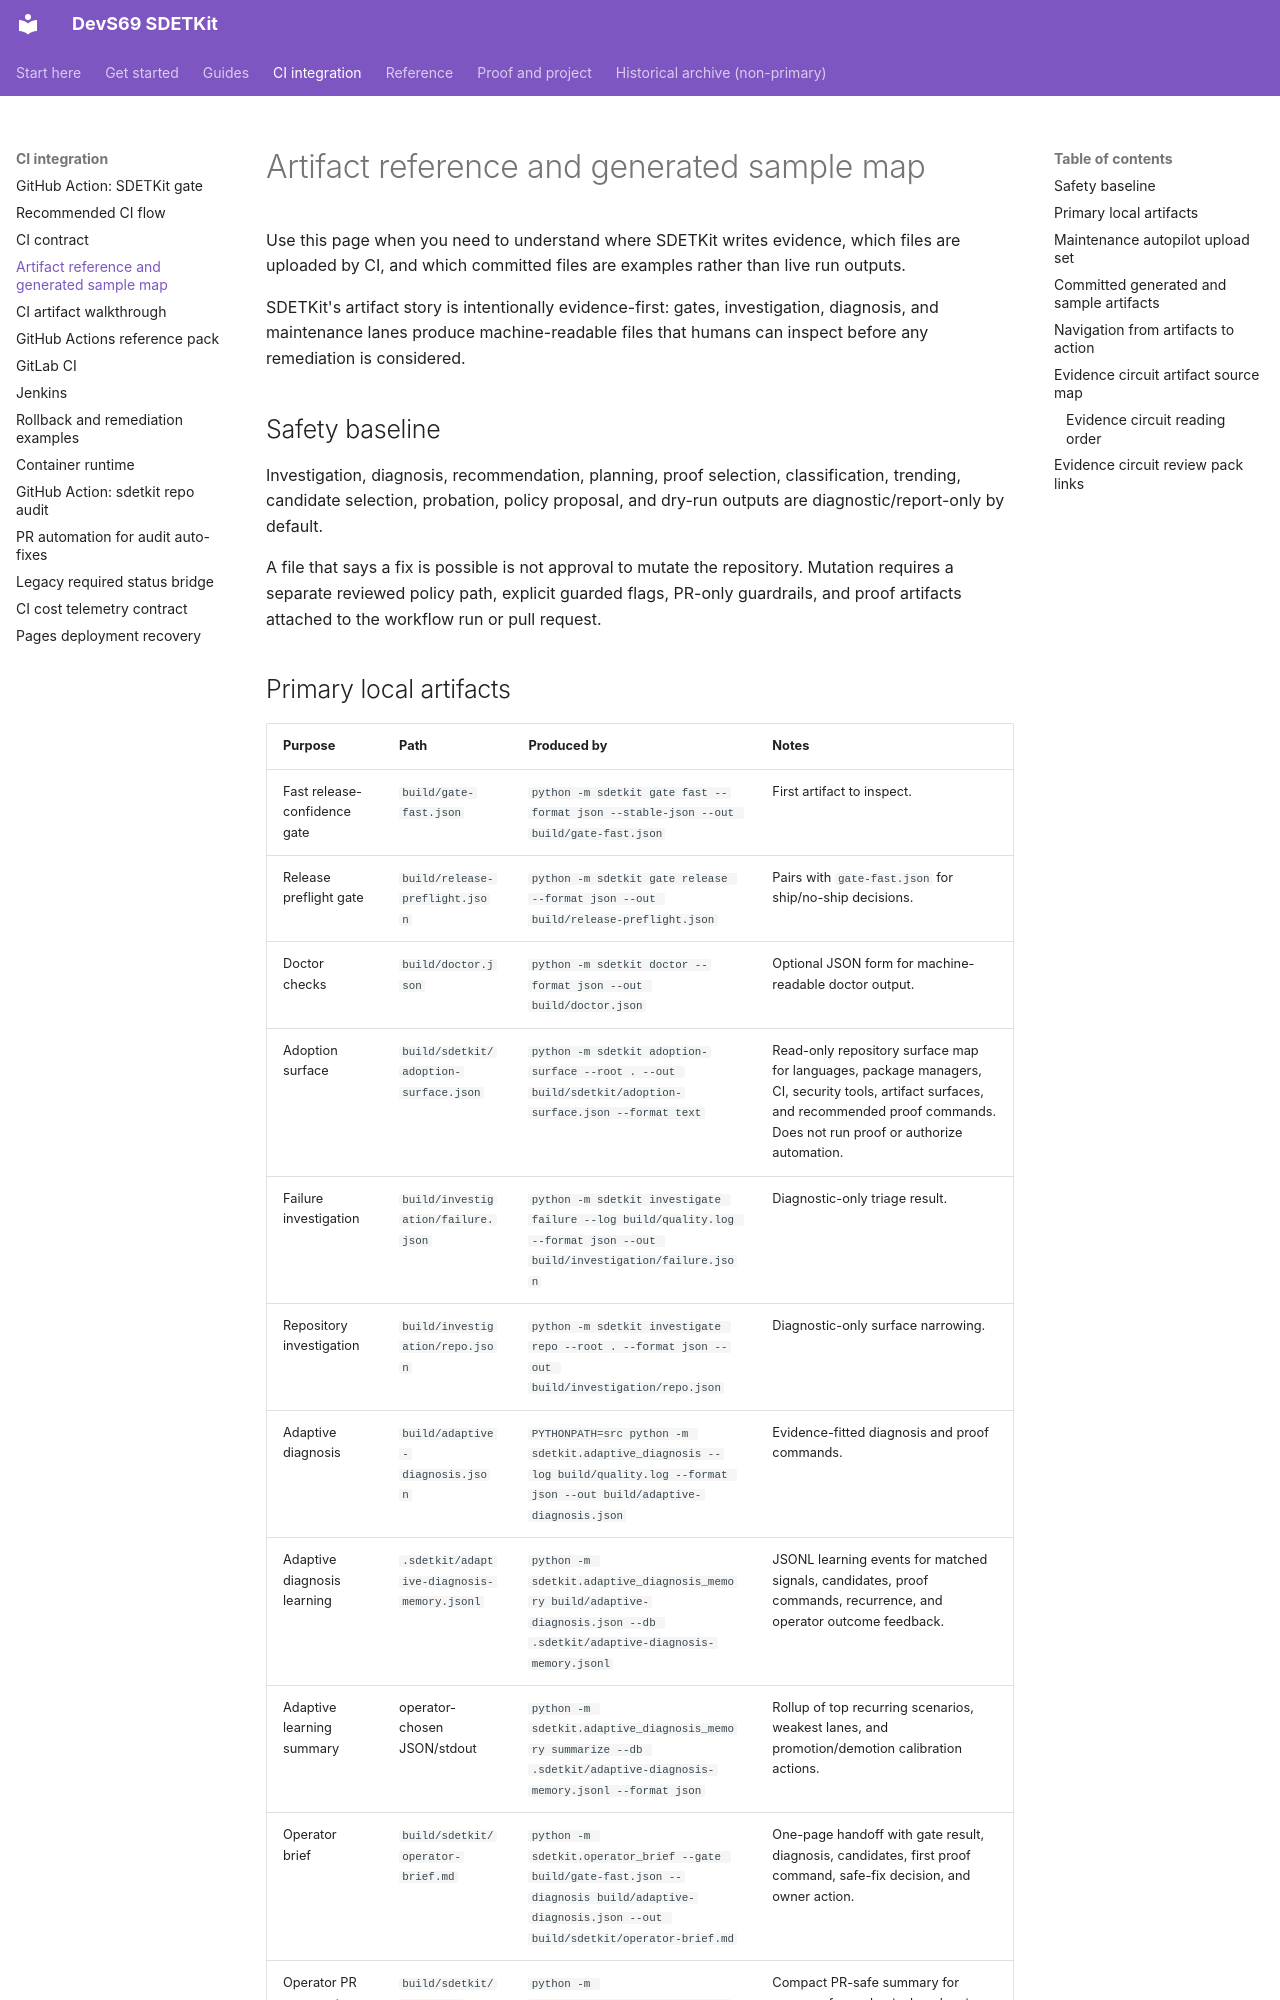

repository: sherif69-sa/DevS69-sdetkit · page: artifact-reference/index.html · generator: mkdocs

# Artifact reference and generated sample map

Use this page when you need to understand where SDETKit writes evidence, which files are uploaded by CI, and which committed files are examples rather than live run outputs.

SDETKit's artifact story is intentionally evidence-first: gates, investigation, diagnosis, and maintenance lanes produce machine-readable files that humans can inspect before any remediation is considered.

## Safety baseline

Investigation, diagnosis, recommendation, planning, proof selection, classification, trending, candidate selection, probation, policy proposal, and dry-run outputs are diagnostic/report-only by default.

A file that says a fix is possible is not approval to mutate the repository. Mutation requires a separate reviewed policy path, explicit guarded flags, PR-only guardrails, and proof artifacts attached to the workflow run or pull request.
